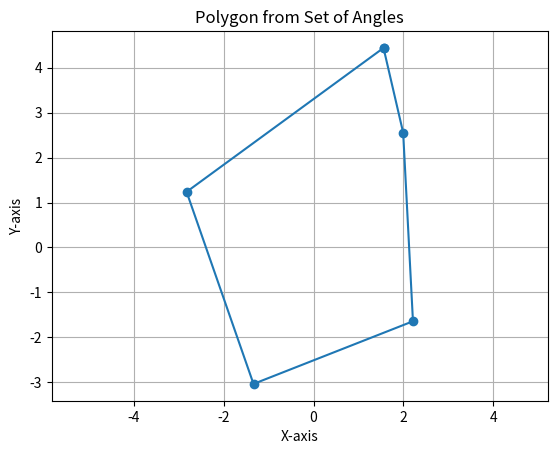

Here is the Python script that generated this plot:
# method one of generation and packing for
# take and place method + rotation procedure


# probability function that gives us the probability.
# of an (n)-sided aggregate occuring.
# omega = 2.2.
# nc = 5.8.

# imports
import math
import random
import matplotlib.pyplot as plt
import numpy as np

# all units are in mm


def number_of_polygon_sides(n):
  """probability function for the number of polygon sides n."""

  # both the data below is obtained by fitting on the statistics
  omega = 2.2  # as given in the paper
  nc = 5.8

  return (1/(omega*math.sqrt(math.pi/2)))*math.exp((-2*(n-nc)**2)/omega**2)


def first_angle(n, dkl, dku):
  """After defining an origin inside the aggregate. set the polar
  angle theta of the first corner"""

  # random number between 0 and 1
  nl = random.random()
  angle = (nl/n)*2*math.pi
  # calculate radius
  rad = radius(dkl, dku, nl)

  return angle, rad


def other_angle(n, dkl, dku):
  """
  setting the polar angle and polar radius of the ith
  corner Pi in a similar way.
  """
  nli = random.random()

  denominator = sum([((2/n) + nli) for _ in range(2, n)])
  numerator = ( (2*math.pi/n) + (2 * math.pi * nli))
  angle = numerator / denominator

  # calculate radius
  rad = radius(dkl, dku, nli)

  return angle, rad

def radius(dkl, dku, nli):
  return ((dkl+dku)/4) + (2*nli - 1) * ((dku-dkl)/4)


def fuller_curve(d):
  m = 0.5
  # upper limit of aggregate size
  D = 9.5
  return ((d/D)**m)

# This function gets just one pair of coordinates based on the angle theta
def get_circle_coord(theta, x_center, y_center, radius):
    x = radius * math.cos(theta) + x_center
    y = radius * math.sin(theta) + y_center
    return (x,y)

def check_area(dkl, dku):
  return (((dkl + dku)/4)**2) * math.pi


def is_polygon_valid(x_coords, y_coords):
    num_vertices = len(x_coords)
    
    if num_vertices < 3:
        return False
    
    def count_intersections(x, y):
        count = 0
        for i in range(num_vertices):
            x1, y1 = x_coords[i], y_coords[i]
            x2, y2 = x_coords[(i + 1) % num_vertices], y_coords[(i + 1) % num_vertices]
            
            if y > min(y1, y2) and y <= max(y1, y2) and x <= max(x1, x2):
                if y1 != y2:
                    x_intersect = (y - y1) * (x2 - x1) / (y2 - y1) + x1
                    if x1 == x2 or x <= x_intersect:
                        count += 1
        
        return count % 2
    
    # Check all vertices for odd number of intersections
    for i in range(num_vertices):
        if not count_intersections(x_coords[i], y_coords[i]):
            return False
    
    return True


def calculate_polygon_area(x_coords, y_coords):
    n = len(x_coords)
    
    if n < 3:
        return 0
    
    x_coords.append(x_coords[0])  # Closing the polygon
    y_coords.append(y_coords[0])
    
    area = 0
    for i in range(n):
        area += (x_coords[i] * y_coords[i + 1] - x_coords[i + 1] * y_coords[i])
    
    return abs(area) / 2



def generate_aggregate():

  # calculate the cumulative probability of an aggregate passing through
  aggregate_size_range = [[0.15, 0.300], [0.300, 0.6], [0.6, 1.18],
    [1.18, 2.36], [2.36, 4.75], [4.75, 9.5]]

  # this will compute the cumulative probability that an aggregate..
  # passes a sieve opening with a size of d mm.
  probabilities = [fuller_curve(i[1]) for i in aggregate_size_range]
  print(f"Probabilities for aggregate_size_range: {probabilities}")

  # random.choices will randomly select an aggregate size range...
  # while considering that each size range has a weight value...
  # that determines the probability of its occurance.
  size = random.choices([i[1] for i in aggregate_size_range], weights = probabilities)

  range = [i for i in aggregate_size_range if i[1] == size[0]]
  print(range)
  dkl = range[0][0]
  dku = range[0][1]

  # calculate the first angle

  # number of sides of the aggregate as given in the paper.
  number_of_sides = [3, 4, 5, 6, 7, 8, 9]
  # array of the probability of an n-sided aggregate occuring.
  probabilities = [number_of_polygon_sides(i) for i in number_of_sides]

  # randomly picking the n-sides of an aggregates based on the probability function
  n = random.choices(number_of_sides, probabilities)[0]
  print(f"sides: {n}")

  # I now have my range of size and number of sides

  # calculate first angle and radius
  fst_angle, first_radius = first_angle(n, dkl, dku)

  # second angle and radius calculation
  angle_and_radius = []
  print(f'n: {n}, dkl: {dkl}, dku: {dku}')
  ith = 2
  while ith <= n:
    angle, radius = other_angle(n, dkl, dku)
    angle_and_radius.append([angle, radius])
    ith += 1

  angle_in_rads = []

  angle_and_radius.insert(0, (fst_angle, first_radius))

  # [redacted]
  for index, i in enumerate(angle_and_radius):
    if index == 0:
      angle_in_rads.append(i[0])
    else:
      sum_of_angle = sum([i[0] for i in angle_and_radius[:index]])
      angle_in_rads.append(i[0] + sum_of_angle)

  print(f"Angle in degrees: {angle_in_rads}")
  print(f"Angle and radius: {angle_and_radius}")

  x_coords = []
  y_coords = []

  for index, i in enumerate(angle_and_radius):
    x_coord = i[1] * np.cos(angle_in_rads[index])
    y_coord = i[1] * np.sin(angle_in_rads[index])

    x_coords.append(x_coord)
    y_coords.append(y_coord)

  print(f"length of x_coords: {len(x_coords)}")
  print(f"length of y_coords: {len(y_coords)}")
  print(f"length of angle radians: {len(angle_in_rads)}")

  area = calculate_polygon_area(x_coords, y_coords)
  print(f"The area of the polygon is {area}")

  area_check = check_area(dkl, dku)
  print(f"Required area of the polygon is {area_check}")

  if 0.5 * area_check <= area <= 1.5 * area_check:
    plt.figure()
    plt.plot(x_coords, y_coords, marker='o')
    plt.plot([x_coords[-1], x_coords[0]], [y_coords[-1], y_coords[0]], 'k-')
    plt.xlabel('X-axis')
    plt.ylabel('Y-axis')
    plt.title('Polygon from Set of Angles')
    plt.grid(True)
    plt.axis('equal')
    plt.show()


# # calling the 
# if __name__ == "__main__":
#   for _ in range(10):
generate_aggregate()







# # number of sides of the aggregate as given in the paper.
# number_of_sides = [3, 4, 5, 6, 7, 8, 9]
# # array of the probability of an n-sided aggregate occuring.
# probabilities = [number_of_polygon_sides(i) for i in number_of_sides]

# # for 50,000 generated aggregates.
# # the number of n-sided aggregates out of the sample size
# print([probability*50000 for probability in probabilities])
# print(sum([probability*50000 for probability in probabilities]))
